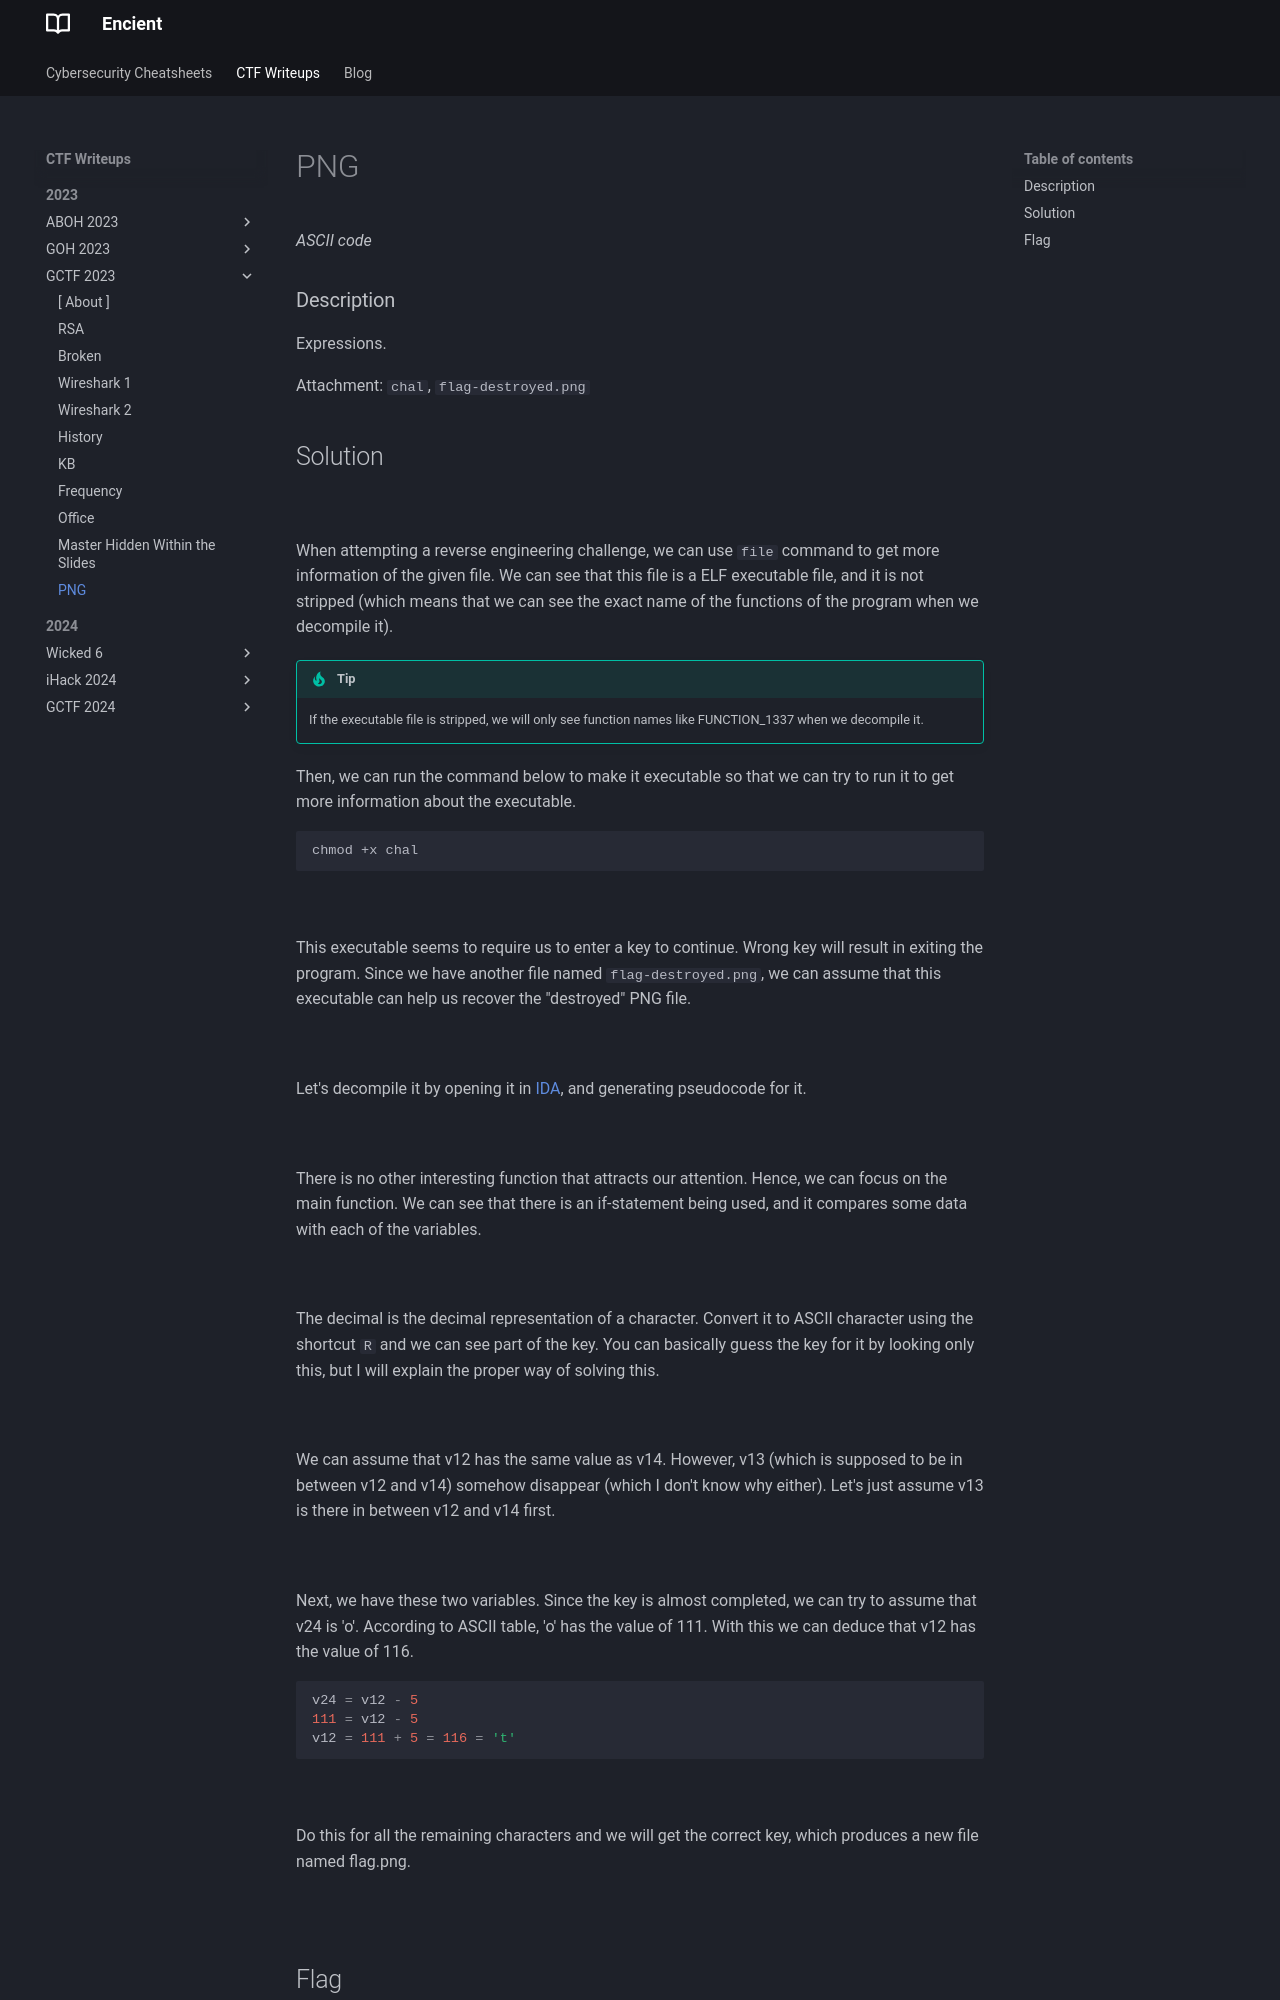

repository: encient/encient.github.io · page: ctf/2023/gctf-2023/png/index.html · generator: mkdocs

*ASCII code*

### Description
Expressions.

Attachment: `chal`, `flag-destroyed.png`

## Solution
![](png-1.png)
///caption
///
When attempting a reverse engineering challenge, we can use `file` command to get more information of the given file. We can see that this file is a ELF executable file, and it is not stripped (which means that we can see the exact name of the functions of the program when we decompile it).

!!! tip
      If the executable file is stripped, we will only see function names like FUNCTION_1337 when we decompile it.

Then, we can run the command below to make it executable so that we can try to run it to get more information about the executable.

```bash {frame="none"}
chmod +x chal
```

![](png-2.png)
///caption
///
This executable seems to require us to enter a key to continue. Wrong key will result in exiting the program. Since we have another file named `flag-destroyed.png`, we can assume that this executable can help us recover the "destroyed" PNG file.

![](png-3.png)
///caption
///
Let's decompile it by opening it in [IDA](https://hex-rays.com/ida-free/), and generating pseudocode for it.

![](png-4.png)
///caption
///
There is no other interesting function that attracts our attention. Hence, we can focus on the main function. We can see that there is an if-statement being used, and it compares some data with each of the variables. 

![](png-5.png)
///caption
///
The decimal is the decimal representation of a character. Convert it to ASCII character using the shortcut `R` and we can see part of the key. You can basically guess the key for it by looking only this, but I will explain the proper way of solving this.

![](png-6.png)
///caption
///
We can assume that v12 has the same value as v14. However, v13 (which is supposed to be in between v12 and v14) somehow disappear (which I don't know why either). Let's just assume v13 is there in between v12 and v14 first.

![](png-7.png)
///caption
///
Next, we have these two variables. Since the key is almost completed, we can try to assume that v24 is 'o'. According to ASCII table, 'o' has the value of 111. With this we can deduce that v12 has the value of 116.
